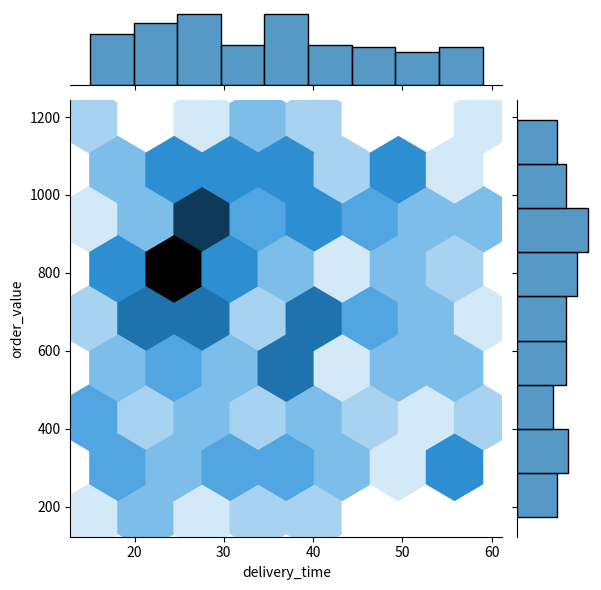

The matplotlib source for this figure:
import numpy as np
import pandas as pd
import seaborn as sns
import matplotlib.pyplot as plt

np.random.seed(1)
swiggy = pd.DataFrame({
    "delivery_time": np.random.randint(15, 60, 200),
    "order_value": np.random.randint(150, 1200, 200)
})

sns.jointplot(x="delivery_time", y="order_value", data=swiggy, kind="hex")
plt.show()
